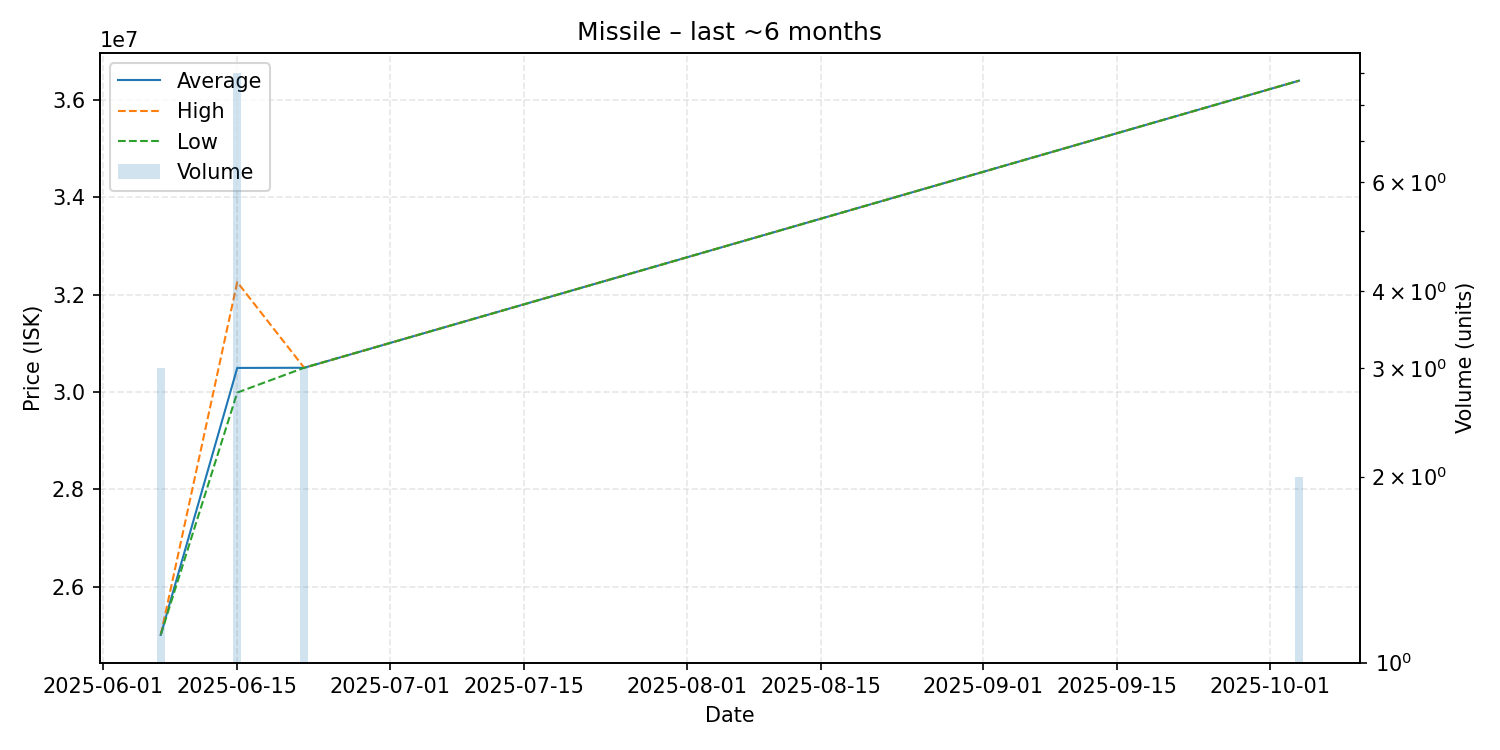

The file beside this chart, header and first rows:
date, average, highest, lowest, order_count, volume
2025-06-07, 25010000, 25010000, 25010000, 1, 3
2025-06-15, 30496667, 32260000, 29990000, 4, 9
2025-06-22, 30500000, 30500000, 30500000, 1, 3
2025-10-04, 36400000, 36400000, 36400000, 1, 2
